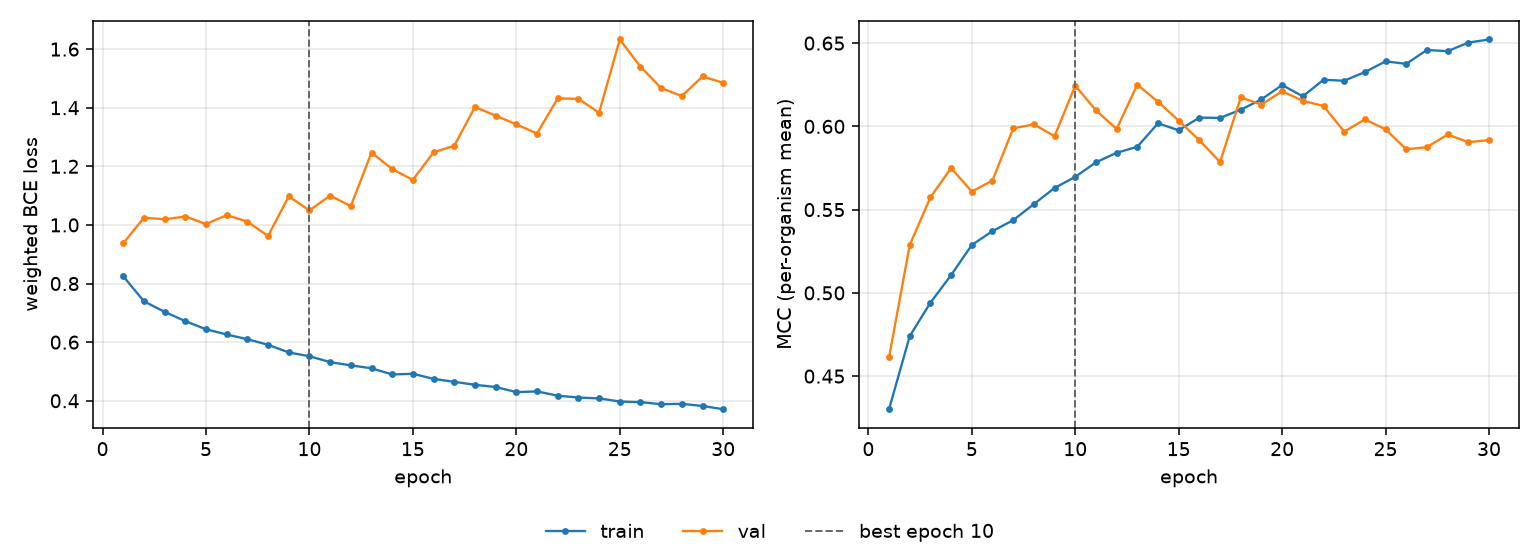

The data file committed next to this chart (first rows):
epoch, tr_loss, vl_loss, tr_mcc, vl_mcc, is_best
1, 0.8249, 0.9371, 0.4301, 0.4612, False
2, 0.7393, 1.025, 0.474, 0.5288, False
3, 0.7033, 1.019, 0.4941, 0.5574, False
4, 0.6717, 1.029, 0.5107, 0.575, False
5, 0.644, 1.003, 0.5287, 0.5608, False
6, 0.6261, 1.033, 0.5371, 0.5675, False
7, 0.61, 1.011, 0.5437, 0.5988, False
8, 0.5909, 0.9622, 0.5533, 0.6012, False
9, 0.5648, 1.097, 0.563, 0.5941, False
10, 0.5519, 1.05, 0.5697, 0.6244, True
11, 0.5318, 1.1, 0.5784, 0.6097, False
12, 0.5207, 1.064, 0.5841, 0.5984, False
13, 0.5108, 1.247, 0.5878, 0.625, False
14, 0.4897, 1.191, 0.6018, 0.6148, False
15, 0.492, 1.154, 0.5976, 0.6034, False
16, 0.4747, 1.248, 0.6052, 0.5916, False
17, 0.4646, 1.27, 0.6051, 0.5786, False
18, 0.4544, 1.403, 0.61, 0.6174, False
19, 0.4469, 1.373, 0.6162, 0.6131, False
20, 0.4296, 1.343, 0.6248, 0.6211, False
21, 0.4318, 1.312, 0.618, 0.6154, False
22, 0.4174, 1.432, 0.628, 0.6122, False
23, 0.411, 1.43, 0.6274, 0.5969, False
24, 0.408, 1.383, 0.6326, 0.6042, False
25, 0.3974, 1.633, 0.639, 0.5982, False
26, 0.3953, 1.54, 0.6376, 0.5862, False
27, 0.3882, 1.467, 0.6459, 0.5875, False
28, 0.3894, 1.44, 0.6452, 0.5951, False
29, 0.3822, 1.507, 0.6503, 0.5905, False
30, 0.3711, 1.485, 0.6522, 0.5918, False
